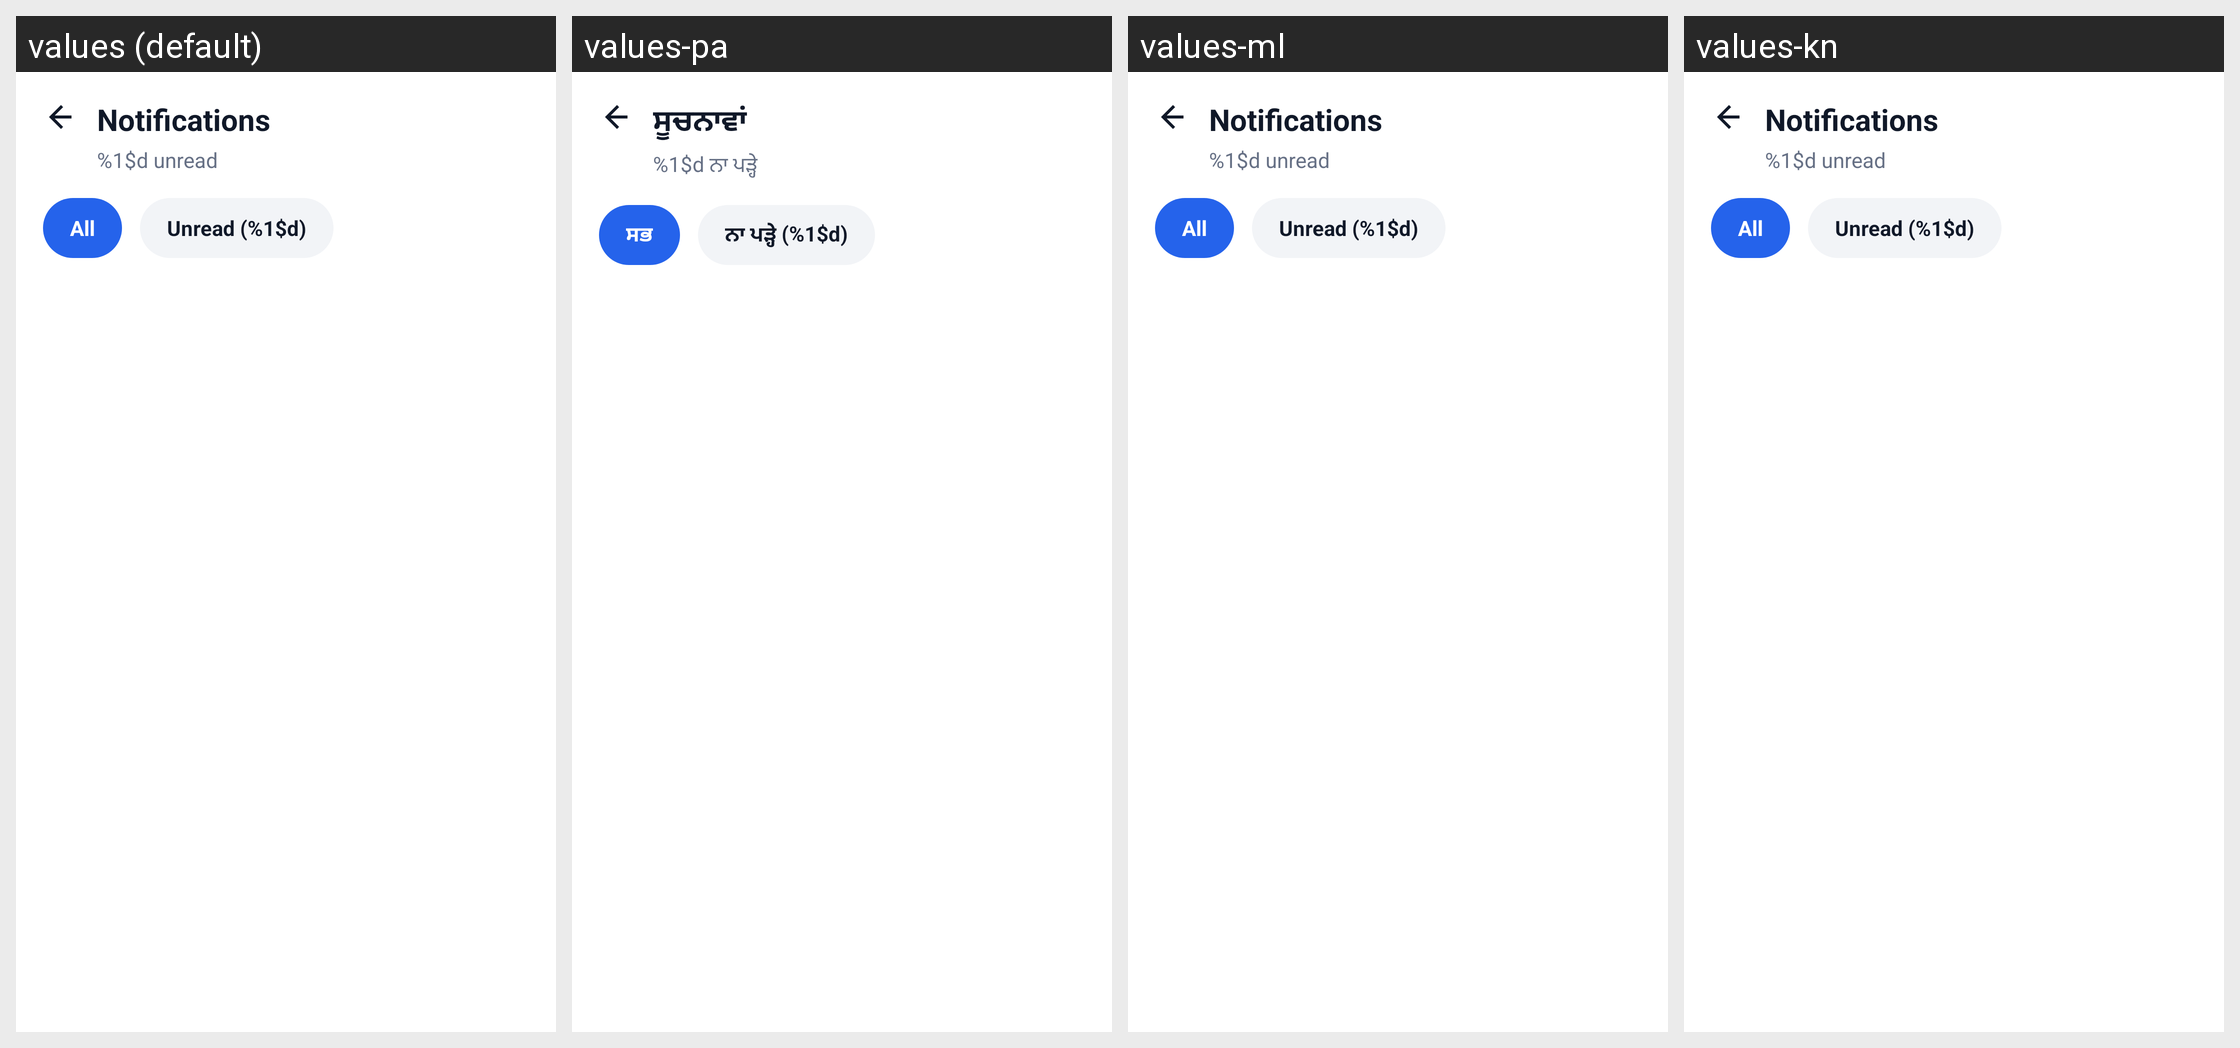

Translations of the strings shown on this Android screen, per locale in the grid:
Android screen res/layout/activity_doctor_notifications.xml rendered under 4 locales, left to right: values (default), values-pa, values-ml, values-kn. Device: Nexus 5 (rendered at 1080×1920; each locale shown at half size, 540×960, under a caption strip naming it); theme Theme.criticall.
Other locales in the repository, not shown: values-hi, values-ta, values-te.
Strings drawn on this screen, with the default value and each locale's value (text and hints the layout hard-codes, and strings that could not be matched under every locale, appear in the picture but are not listed):

notifications
  values: Notifications
  values-pa: ਸੂਚਨਾਵਾਂ
  values-ml: Notifications  [not translated; the default value is used]
  values-kn: Notifications  [not translated; the default value is used]

unread_count_fmt
  values: %1$d unread
  values-pa: %1$d ਨਾ ਪੜ੍ਹੇ
  values-ml: %1$d unread  [not translated; the default value is used]
  values-kn: %1$d unread  [not translated; the default value is used]

all
  values: All
  values-pa: ਸਭ
  values-ml: All  [not translated; the default value is used]
  values-kn: All  [not translated; the default value is used]

unread_chip_fmt
  values: Unread (%1$d)
  values-pa: ਨਾ ਪੜ੍ਹੇ (%1$d)
  values-ml: Unread (%1$d)  [not translated; the default value is used]
  values-kn: Unread (%1$d)  [not translated; the default value is used]
